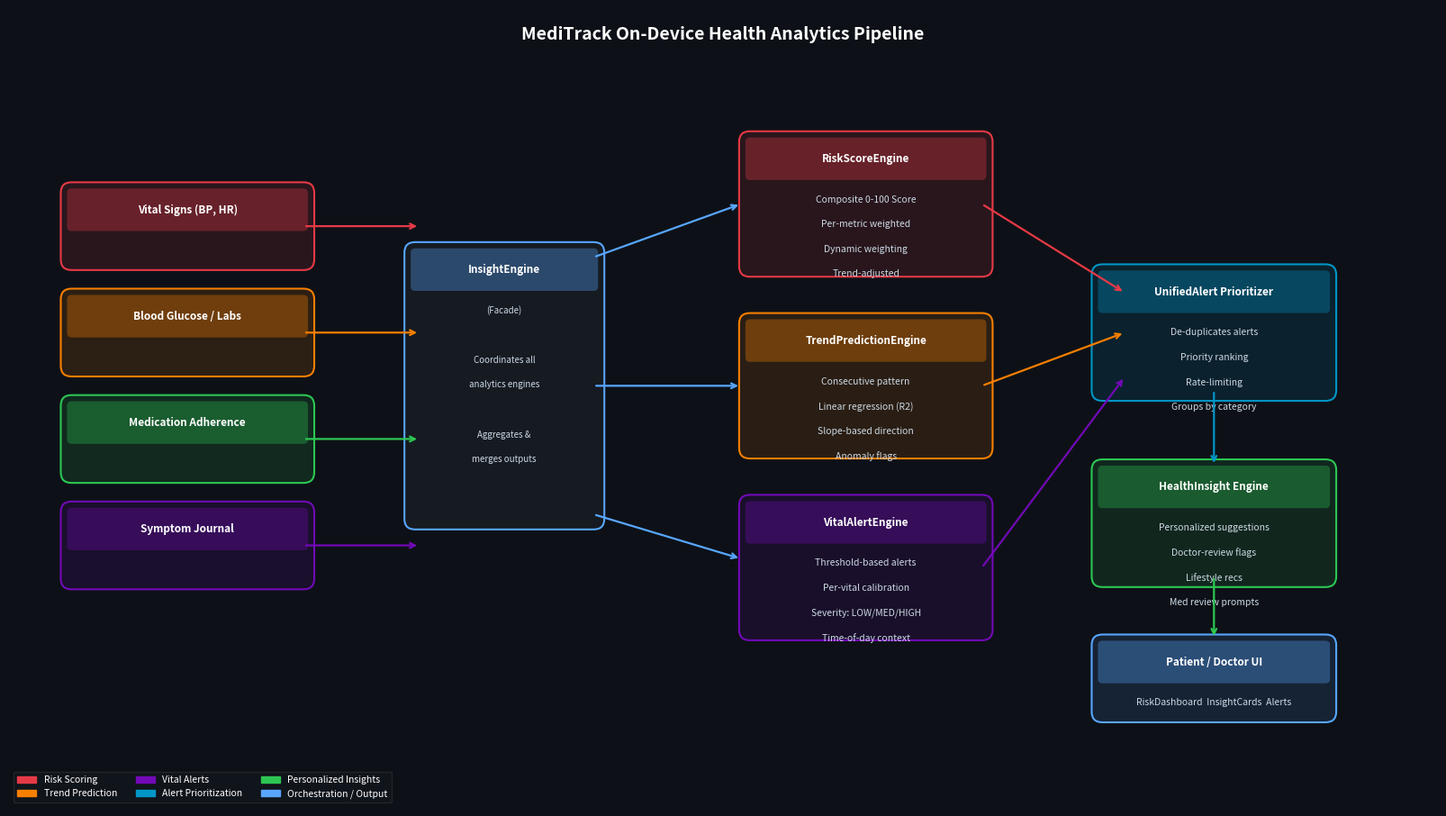

Recreate this plot in Python. (Note: this script raises an exception after producing the figure.)
import matplotlib
matplotlib.use('Agg')
import matplotlib.pyplot as plt
import matplotlib.patches as mpatches
from matplotlib.patches import FancyBboxPatch

fig, ax = plt.subplots(figsize=(16, 9))
ax.set_xlim(0, 16)
ax.set_ylim(0, 9)
ax.axis('off')
fig.patch.set_facecolor('#0d1117')
ax.set_facecolor('#0d1117')

def rbox(ax, x, y, w, h, title, lines, fc, ec, fontsize=7.5, title_fc=None):
    b = FancyBboxPatch((x-w/2, y-h/2), w, h, boxstyle="round,pad=0.12",
                        facecolor=fc, edgecolor=ec, linewidth=1.5)
    ax.add_patch(b)
    if title_fc is None:
        title_fc = ec
    tb = FancyBboxPatch((x-w/2, y+h/2-0.38), w, 0.38,
                         boxstyle="round,pad=0.05", facecolor=title_fc+"55", edgecolor="none")
    ax.add_patch(tb)
    ax.text(x, y+h/2-0.19, title, ha="center", va="center", fontsize=8.5,
            fontweight="bold", color="white")
    for i, line in enumerate(lines):
        ax.text(x, y+h/2-0.65-i*0.28, line, ha="center", va="center",
                fontsize=fontsize, color="#cdd9e5")

def arr(ax, x1, y1, x2, y2, label="", color="#58a6ff", rad=0.0):
    ax.annotate("", xy=(x2, y2), xytext=(x1, y1),
                arrowprops=dict(arrowstyle="->", color=color, lw=1.6,
                                connectionstyle=f"arc3,rad={rad}"))

# Title
ax.text(8, 8.65, 'MediTrack On-Device Health Analytics Pipeline',
        ha='center', fontsize=14, fontweight='bold', color='white')

# Data Sources (left column)
sources = [
    ('Vital Signs (BP, HR)', '#e63946', 2.0, 6.55),
    ('Blood Glucose / Labs', '#f77f00', 2.0, 5.35),
    ('Medication Adherence', '#2dc653', 2.0, 4.15),
    ('Symptom Journal', '#7209b7', 2.0, 2.95),
]
for t, c, x, y in sources:
    rbox(ax, x, y, 2.6, 0.75, t, [], fc=c+'22', ec=c)
    arr(ax, x+1.3, y, 4.6, y, color=c)

# InsightEngine Facade (center)
rbox(ax, 5.55, 4.75, 2.0, 3.0, 'InsightEngine', [
    '(Facade)', '', 'Coordinates all', 'analytics engines', '',
    'Aggregates &', 'merges outputs'],
    fc='#161b22', ec='#58a6ff', title_fc='#58a6ff', fontsize=7)

# InsightEngine -> 3 sub-engines
arr(ax, 6.55, 6.2, 8.2, 6.8)
arr(ax, 6.55, 4.75, 8.2, 4.75)
arr(ax, 6.55, 3.3, 8.2, 2.8)

# RiskScoreEngine
rbox(ax, 9.6, 6.8, 2.6, 1.4, 'RiskScoreEngine', [
    'Composite 0-100 Score', 'Per-metric weighted', 'Dynamic weighting',
    'Trend-adjusted'],
    fc='#e6394620', ec='#e63946', title_fc='#e63946')

# TrendPredictionEngine
rbox(ax, 9.6, 4.75, 2.6, 1.4, 'TrendPredictionEngine', [
    'Consecutive pattern', 'Linear regression (R2)', 'Slope-based direction',
    'Anomaly flags'],
    fc='#f77f0020', ec='#f77f00', title_fc='#f77f00')

# VitalAlertEngine
rbox(ax, 9.6, 2.7, 2.6, 1.4, 'VitalAlertEngine', [
    'Threshold-based alerts', 'Per-vital calibration',
    'Severity: LOW/MED/HIGH', 'Time-of-day context'],
    fc='#7209b720', ec='#7209b7', title_fc='#7209b7')

# Sub-engines -> Prioritizer
arr(ax, 10.9, 6.8, 12.5, 5.8, color='#e63946')
arr(ax, 10.9, 4.75, 12.5, 5.35, color='#f77f00')
arr(ax, 10.9, 2.7, 12.5, 4.85, color='#7209b7')

# UnifiedAlertPrioritizer
rbox(ax, 13.5, 5.35, 2.5, 1.3, 'UnifiedAlert Prioritizer', [
    'De-duplicates alerts', 'Priority ranking',
    'Rate-limiting', 'Groups by category'],
    fc='#0096c720', ec='#0096c7', title_fc='#0096c7')

arr(ax, 13.5, 4.7, 13.5, 3.85, color='#0096c7')

# HealthInsightEngine
rbox(ax, 13.5, 3.2, 2.5, 1.2, 'HealthInsight Engine', [
    'Personalized suggestions', 'Doctor-review flags',
    'Lifestyle recs', 'Med review prompts'],
    fc='#2dc65320', ec='#2dc653', title_fc='#2dc653')

arr(ax, 13.5, 2.6, 13.5, 1.9, color='#2dc653')

# Output
rbox(ax, 13.5, 1.45, 2.5, 0.75, 'Patient / Doctor UI', [
    'RiskDashboard  InsightCards  Alerts'],
    fc='#58a6ff20', ec='#58a6ff', title_fc='#58a6ff')

# Legend
patches = [
    mpatches.Patch(color='#e63946', label='Risk Scoring'),
    mpatches.Patch(color='#f77f00', label='Trend Prediction'),
    mpatches.Patch(color='#7209b7', label='Vital Alerts'),
    mpatches.Patch(color='#0096c7', label='Alert Prioritization'),
    mpatches.Patch(color='#2dc653', label='Personalized Insights'),
    mpatches.Patch(color='#58a6ff', label='Orchestration / Output'),
]
ax.legend(handles=patches, loc='lower left', fontsize=7.5,
          framealpha=0.4, facecolor='#161b22', edgecolor='#444',
          labelcolor='white', ncol=3)

plt.tight_layout(pad=0.5)
plt.savefig(r'c:/Users/wujjw/Music/MediTrack-main/MediTrack-main/alternate_tj_latex_template_ap/fig_analytics.png',
            dpi=180, bbox_inches='tight', facecolor='#0d1117')
plt.close()
print('fig_analytics.png saved')
